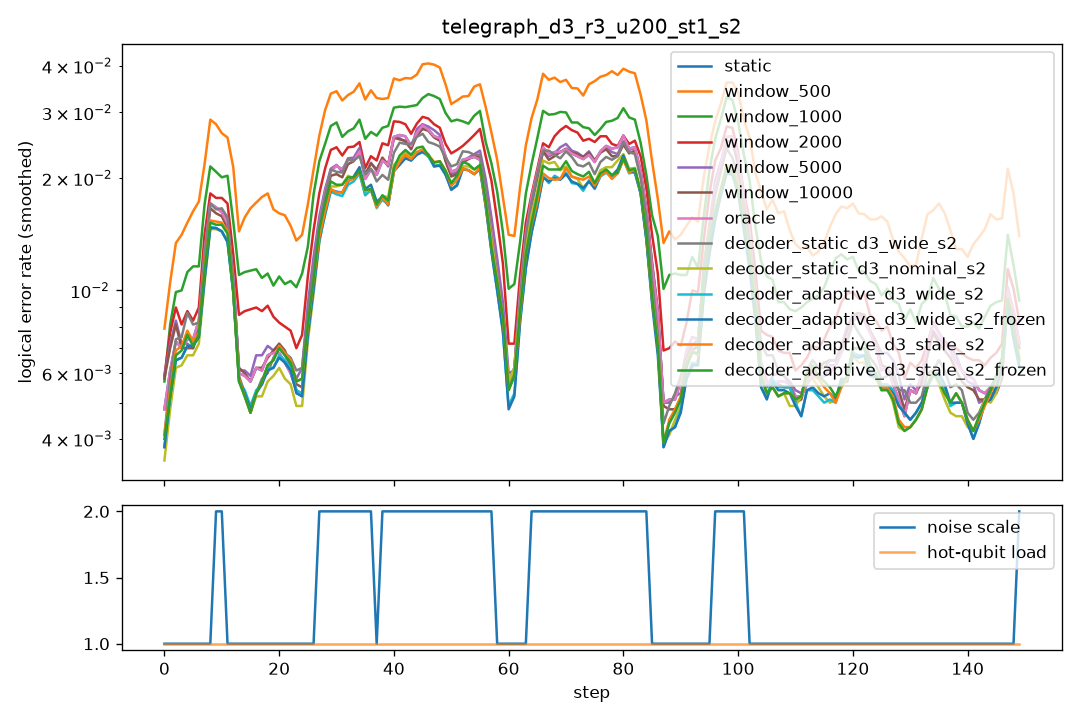

Source data for this figure (header and first rows):
step, scale, n_hot, hot_p, static, window_500, window_1000, window_2000, window_5000, window_10000, oracle, decoder_static_d3_wide_s2, decoder_static_d3_nominal_s2, decoder_adaptive_d3_wide_s2, decoder_adaptive_d3_wide_s2_frozen, decoder_adaptive_d3_stale_s2, decoder_adaptive_d3_stale_s2_frozen
0, 1.0, 0, 0.0, 0.0075, 0.0115, 0.009, 0.011, 0.011, 0.011, 0.0075, 0.0055, 0.004, 0.0045, 0.0045, 0.005, 0.005
1, 1.0, 0, 0.0, 0.008, 0.013, 0.0085, 0.0085, 0.01, 0.01, 0.008, 0.005, 0.006, 0.0065, 0.0065, 0.006, 0.006
2, 1.0, 0, 0.0, 0.0085, 0.015, 0.011, 0.01, 0.0085, 0.008, 0.0085, 0.01, 0.0075, 0.008, 0.008, 0.0095, 0.009
3, 1.0, 0, 0.0, 0.0065, 0.013, 0.012, 0.009, 0.0065, 0.006, 0.0065, 0.0085, 0.0065, 0.007, 0.007, 0.0065, 0.006
4, 1.0, 0, 0.0, 0.006, 0.0145, 0.009, 0.0065, 0.0055, 0.0055, 0.006, 0.008, 0.007, 0.0065, 0.0065, 0.0075, 0.0075
5, 1.0, 0, 0.0, 0.006, 0.015, 0.0095, 0.0065, 0.0055, 0.0055, 0.006, 0.006, 0.0045, 0.005, 0.005, 0.006, 0.006
6, 1.0, 0, 0.0, 0.01, 0.0185, 0.0145, 0.012, 0.01, 0.01, 0.01, 0.011, 0.008, 0.009, 0.009, 0.0095, 0.0095
7, 1.0, 0, 0.0, 0.0085, 0.0205, 0.013, 0.0075, 0.0075, 0.008, 0.0085, 0.007, 0.0075, 0.008, 0.008, 0.007, 0.0065
8, 1.0, 0, 0.0, 0.011, 0.018, 0.012, 0.0125, 0.0105, 0.0105, 0.011, 0.009, 0.009, 0.009, 0.009, 0.0085, 0.0085
9, 2.0, 0, 0.0, 0.028, 0.037, 0.036, 0.032, 0.029, 0.0275, 0.028, 0.029, 0.0235, 0.023, 0.0225, 0.0265, 0.026
10, 2.0, 0, 0.0, 0.028, 0.0495, 0.032, 0.027, 0.0285, 0.027, 0.028, 0.0295, 0.025, 0.025, 0.025, 0.0255, 0.0255
11, 1.0, 0, 0.0, 0.008, 0.0145, 0.011, 0.0095, 0.0075, 0.0075, 0.008, 0.008, 0.008, 0.0085, 0.009, 0.009, 0.0085
12, 1.0, 0, 0.0, 0.006, 0.013, 0.0095, 0.0075, 0.0065, 0.0065, 0.006, 0.0075, 0.0065, 0.0065, 0.0065, 0.0065, 0.0065
13, 1.0, 0, 0.0, 0.0055, 0.0145, 0.013, 0.0095, 0.005, 0.005, 0.0055, 0.0045, 0.0045, 0.0045, 0.0045, 0.0045, 0.0045
14, 1.0, 0, 0.0, 0.007, 0.0155, 0.011, 0.009, 0.007, 0.0075, 0.007, 0.004, 0.0055, 0.005, 0.0045, 0.0045, 0.0045
15, 1.0, 0, 0.0, 0.0035, 0.0145, 0.0105, 0.0075, 0.0045, 0.0045, 0.0035, 0.0055, 0.004, 0.004, 0.0045, 0.0045, 0.0045
16, 1.0, 0, 0.0, 0.0075, 0.021, 0.012, 0.0105, 0.0075, 0.0065, 0.0075, 0.005, 0.0055, 0.007, 0.0065, 0.006, 0.006
17, 1.0, 0, 0.0, 0.005, 0.0175, 0.01, 0.008, 0.0055, 0.005, 0.005, 0.0045, 0.004, 0.004, 0.004, 0.004, 0.004
18, 1.0, 0, 0.0, 0.008, 0.0175, 0.0135, 0.01, 0.009, 0.0075, 0.008, 0.0075, 0.007, 0.007, 0.007, 0.0075, 0.0075
19, 1.0, 0, 0.0, 0.0065, 0.0185, 0.008, 0.008, 0.007, 0.0075, 0.0065, 0.0065, 0.0055, 0.006, 0.006, 0.0065, 0.0065
20, 1.0, 0, 0.0, 0.0065, 0.0165, 0.012, 0.009, 0.0065, 0.0065, 0.0065, 0.0065, 0.0065, 0.007, 0.007, 0.0075, 0.0075
21, 1.0, 0, 0.0, 0.008, 0.0125, 0.008, 0.0075, 0.0065, 0.008, 0.008, 0.008, 0.0065, 0.007, 0.007, 0.007, 0.007
22, 1.0, 0, 0.0, 0.005, 0.0155, 0.013, 0.0065, 0.0065, 0.0065, 0.005, 0.0065, 0.0055, 0.0065, 0.006, 0.007, 0.0065
23, 1.0, 0, 0.0, 0.006, 0.0165, 0.011, 0.009, 0.007, 0.006, 0.006, 0.0065, 0.005, 0.006, 0.006, 0.006, 0.006
24, 1.0, 0, 0.0, 0.0045, 0.0135, 0.009, 0.007, 0.005, 0.0045, 0.0045, 0.0055, 0.0045, 0.0045, 0.0045, 0.005, 0.005
25, 1.0, 0, 0.0, 0.0035, 0.01, 0.01, 0.005, 0.004, 0.003, 0.0035, 0.004, 0.003, 0.003, 0.003, 0.0035, 0.004
26, 1.0, 0, 0.0, 0.007, 0.015, 0.0125, 0.0105, 0.0085, 0.0075, 0.007, 0.0085, 0.0065, 0.0065, 0.0065, 0.0075, 0.0075
27, 2.0, 0, 0.0, 0.02, 0.03, 0.023, 0.023, 0.0215, 0.0205, 0.02, 0.019, 0.0175, 0.018, 0.018, 0.018, 0.018
28, 2.0, 0, 0.0, 0.022, 0.037, 0.036, 0.027, 0.0225, 0.021, 0.022, 0.02, 0.0175, 0.0185, 0.0185, 0.019, 0.019
29, 2.0, 0, 0.0, 0.023, 0.038, 0.0295, 0.0255, 0.0225, 0.0215, 0.023, 0.0235, 0.0225, 0.022, 0.0225, 0.0215, 0.0245
30, 2.0, 0, 0.0, 0.0195, 0.032, 0.0225, 0.02, 0.0185, 0.0175, 0.0195, 0.019, 0.0175, 0.0145, 0.015, 0.0155, 0.0165
31, 2.0, 0, 0.0, 0.02, 0.0315, 0.027, 0.0235, 0.021, 0.021, 0.02, 0.024, 0.02, 0.019, 0.019, 0.0195, 0.02
32, 2.0, 0, 0.0, 0.0235, 0.0325, 0.026, 0.025, 0.024, 0.0215, 0.0235, 0.0175, 0.0175, 0.0165, 0.017, 0.016, 0.016
33, 2.0, 0, 0.0, 0.0195, 0.0275, 0.024, 0.021, 0.018, 0.019, 0.0195, 0.0195, 0.0185, 0.0175, 0.018, 0.019, 0.019
34, 2.0, 0, 0.0, 0.0295, 0.0435, 0.034, 0.0315, 0.0315, 0.03, 0.0295, 0.0325, 0.028, 0.0285, 0.029, 0.0285, 0.029
35, 2.0, 0, 0.0, 0.019, 0.0355, 0.025, 0.0205, 0.019, 0.0195, 0.019, 0.018, 0.016, 0.0165, 0.018, 0.0165, 0.0165
36, 2.0, 0, 0.0, 0.0265, 0.0405, 0.0345, 0.027, 0.028, 0.028, 0.0265, 0.027, 0.0235, 0.024, 0.025, 0.024, 0.024
37, 1.0, 0, 0.0, 0.005, 0.0155, 0.01, 0.0065, 0.0055, 0.0055, 0.005, 0.0055, 0.004, 0.0035, 0.0035, 0.0045, 0.0045
38, 2.0, 0, 0.0, 0.0255, 0.037, 0.0295, 0.029, 0.026, 0.0265, 0.0255, 0.023, 0.0215, 0.0205, 0.0205, 0.0195, 0.0195
39, 2.0, 0, 0.0, 0.026, 0.0355, 0.031, 0.0285, 0.026, 0.026, 0.026, 0.0245, 0.018, 0.019, 0.0195, 0.0195, 0.0205
40, 2.0, 0, 0.0, 0.0285, 0.0345, 0.0315, 0.033, 0.0275, 0.0275, 0.0285, 0.022, 0.0225, 0.0205, 0.0205, 0.021, 0.0215
41, 2.0, 0, 0.0, 0.0235, 0.0415, 0.036, 0.0255, 0.0225, 0.023, 0.0235, 0.024, 0.023, 0.0215, 0.0205, 0.0205, 0.021
42, 2.0, 0, 0.0, 0.0255, 0.0365, 0.0265, 0.026, 0.026, 0.0255, 0.0255, 0.0235, 0.0235, 0.023, 0.0235, 0.0235, 0.024
43, 2.0, 0, 0.0, 0.027, 0.035, 0.0305, 0.0285, 0.026, 0.025, 0.027, 0.0305, 0.0255, 0.025, 0.0245, 0.026, 0.028
44, 2.0, 0, 0.0, 0.025, 0.038, 0.0305, 0.0265, 0.023, 0.025, 0.025, 0.0235, 0.0225, 0.0235, 0.024, 0.0245, 0.0245
45, 2.0, 0, 0.0, 0.021, 0.034, 0.0325, 0.025, 0.0225, 0.021, 0.021, 0.022, 0.0195, 0.0185, 0.019, 0.018, 0.018
46, 2.0, 0, 0.0, 0.0335, 0.046, 0.037, 0.034, 0.038, 0.0335, 0.0335, 0.0295, 0.0265, 0.026, 0.0245, 0.0255, 0.026
47, 2.0, 0, 0.0, 0.032, 0.049, 0.0335, 0.032, 0.03, 0.031, 0.032, 0.026, 0.0235, 0.0245, 0.0255, 0.0255, 0.025
48, 2.0, 0, 0.0, 0.0235, 0.036, 0.0345, 0.027, 0.024, 0.0235, 0.0235, 0.024, 0.022, 0.022, 0.023, 0.022, 0.0215
49, 2.0, 0, 0.0, 0.0195, 0.0365, 0.0285, 0.0215, 0.02, 0.0195, 0.0195, 0.022, 0.017, 0.0165, 0.0155, 0.0195, 0.0195
50, 2.0, 0, 0.0, 0.0195, 0.0305, 0.0295, 0.022, 0.0185, 0.0185, 0.0195, 0.02, 0.0195, 0.0195, 0.0195, 0.0185, 0.019
51, 2.0, 0, 0.0, 0.02, 0.0265, 0.0235, 0.021, 0.019, 0.0185, 0.02, 0.0215, 0.02, 0.0195, 0.019, 0.0195, 0.0195
52, 2.0, 0, 0.0, 0.0215, 0.0285, 0.026, 0.025, 0.021, 0.021, 0.0215, 0.02, 0.0175, 0.016, 0.016, 0.016, 0.0175
53, 2.0, 0, 0.0, 0.025, 0.0395, 0.036, 0.0295, 0.025, 0.025, 0.025, 0.0255, 0.024, 0.0245, 0.0255, 0.0255, 0.026
54, 2.0, 0, 0.0, 0.026, 0.0405, 0.027, 0.0245, 0.027, 0.027, 0.026, 0.031, 0.0265, 0.026, 0.026, 0.0265, 0.0285
55, 2.0, 0, 0.0, 0.0205, 0.031, 0.0275, 0.026, 0.0215, 0.021, 0.0205, 0.0195, 0.0195, 0.019, 0.0185, 0.0175, 0.0175
56, 2.0, 0, 0.0, 0.021, 0.0365, 0.0305, 0.0255, 0.0215, 0.0205, 0.021, 0.0195, 0.018, 0.017, 0.0165, 0.017, 0.016
57, 2.0, 0, 0.0, 0.0195, 0.031, 0.0305, 0.03, 0.0235, 0.0205, 0.0195, 0.02, 0.0195, 0.019, 0.0195, 0.02, 0.0205
58, 1.0, 0, 0.0, 0.0045, 0.016, 0.0095, 0.0085, 0.006, 0.0035, 0.0045, 0.004, 0.0035, 0.0035, 0.0035, 0.004, 0.004
59, 1.0, 0, 0.0, 0.007, 0.018, 0.0115, 0.0085, 0.006, 0.0075, 0.007, 0.007, 0.0075, 0.0055, 0.0055, 0.007, 0.007
... 90 more rows
